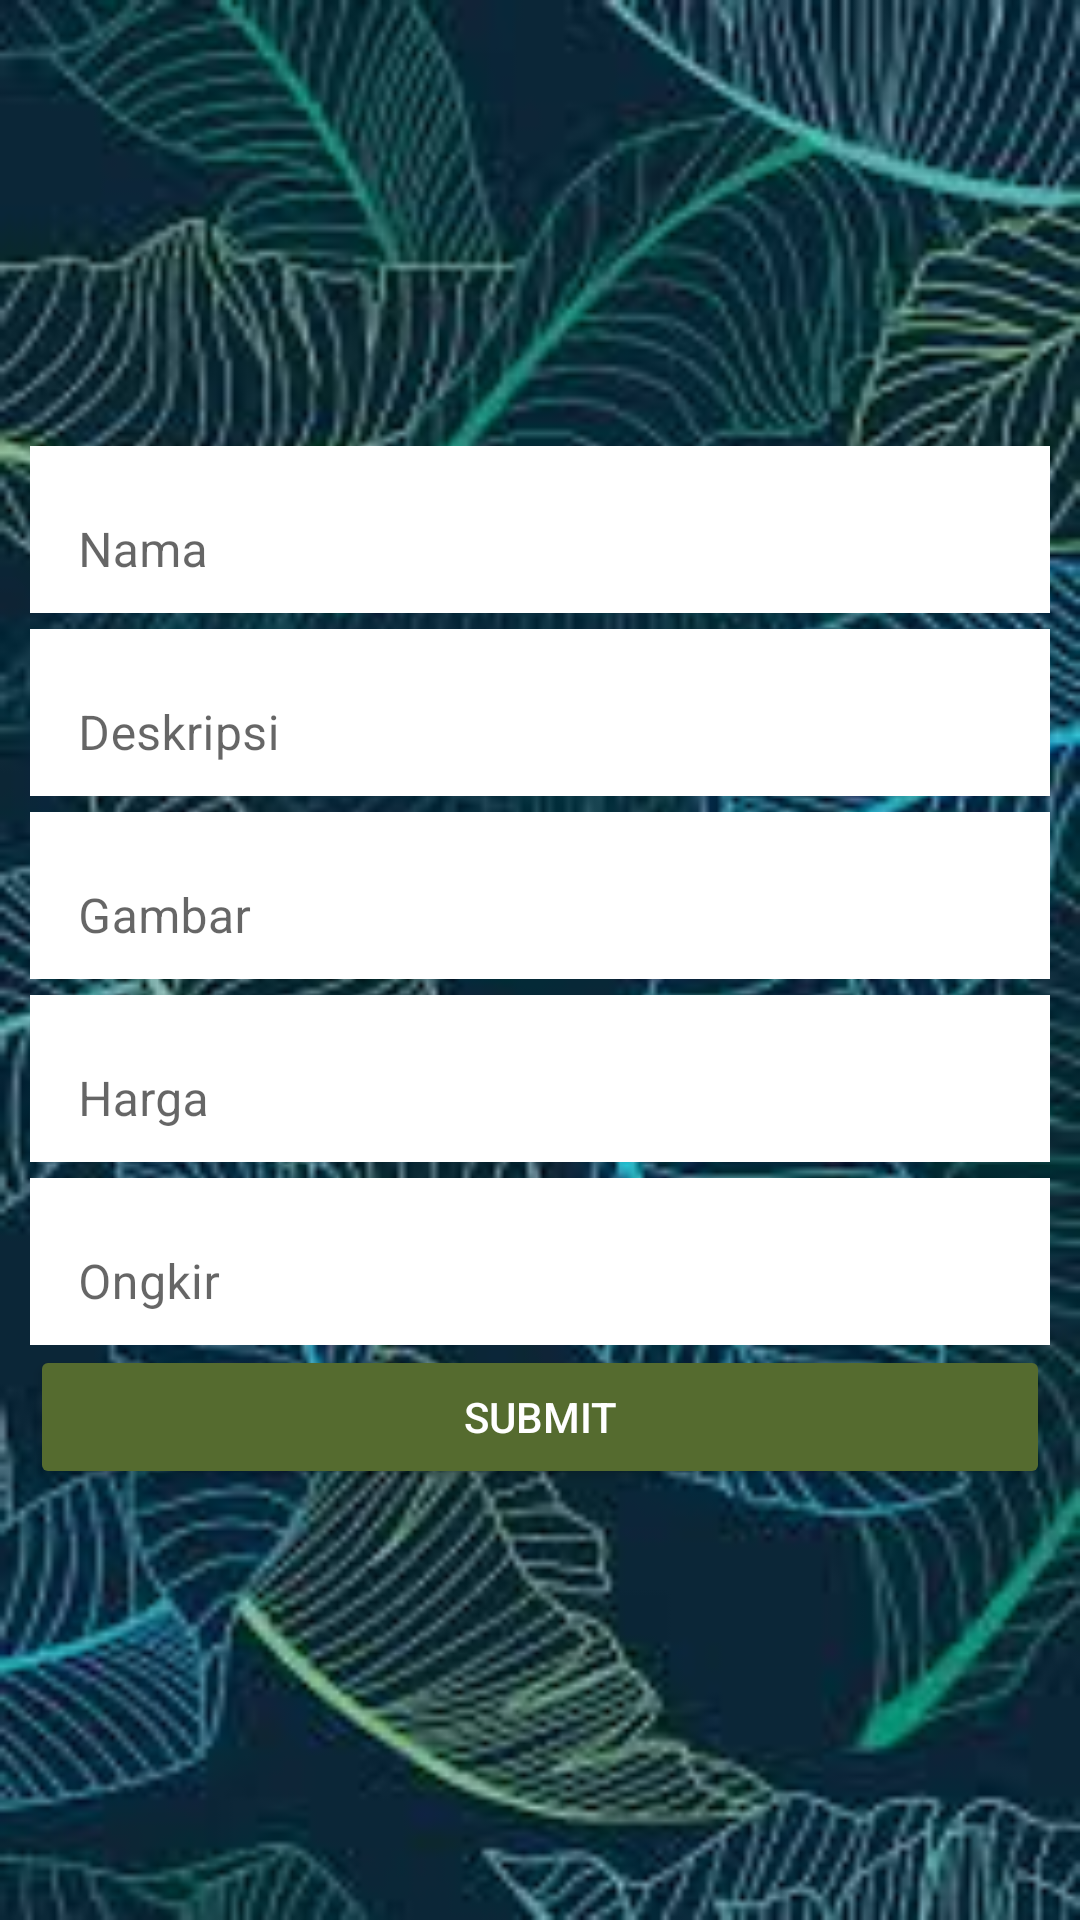

Produce the Android XML layout that renders to this screen, including the resource entries it uses.
<!-- AndroidManifest.xml: application theme Theme.UASPPBGanjil2022 -->
<!-- res/layout/activity_update_produk.xml -->
<?xml version="1.0" encoding="utf-8"?>
<LinearLayout xmlns:android="http://schemas.android.com/apk/res/android"
    xmlns:app="http://schemas.android.com/apk/res-auto"
    xmlns:tools="http://schemas.android.com/tools"
    android:layout_width="match_parent"
    android:layout_height="match_parent"
    android:layout_gravity="center"
    android:gravity="center"
    android:orientation="vertical"
    android:padding="10dp"
    android:background="@drawable/bg_theme"
    tools:context=".UpdateProdukActivity">

    <com.google.android.material.textfield.TextInputLayout
        android:layout_width="match_parent"
        android:layout_height="wrap_content"
        app:boxBackgroundColor="@color/white"
        app:boxBackgroundMode="outline">

        <EditText
            android:id="@+id/admin_update_nama_produk"
            android:layout_width="match_parent"
            android:textColor="@color/black"
            android:layout_height="wrap_content"
            android:background="@color/white"
            android:hint="Nama" />
    </com.google.android.material.textfield.TextInputLayout>

    <com.google.android.material.textfield.TextInputLayout
        android:layout_width="match_parent"
        android:layout_height="wrap_content"
        app:boxBackgroundColor="@color/white"
        app:boxBackgroundMode="outline">

        <EditText
            android:id="@+id/admin_update_deskripsi_produk"
            android:layout_width="match_parent"
            android:layout_height="wrap_content"
            android:background="@color/white"
            android:textColor="@color/black"
            android:hint="Deskripsi" />
    </com.google.android.material.textfield.TextInputLayout>

    <com.google.android.material.textfield.TextInputLayout
        android:layout_width="match_parent"
        android:layout_height="wrap_content"
        app:boxBackgroundColor="@color/white"
        app:boxBackgroundMode="outline">

        <EditText
            android:id="@+id/admin_update_gambar_produk"
            android:layout_width="match_parent"
            android:layout_height="wrap_content"
            android:textColor="@color/black"
            android:background="@color/white"
            android:hint="Gambar" />
    </com.google.android.material.textfield.TextInputLayout>

    <com.google.android.material.textfield.TextInputLayout
        android:layout_width="match_parent"
        android:layout_height="wrap_content"
        app:boxBackgroundColor="@color/white"
        app:boxBackgroundMode="outline">

        <EditText
            android:id="@+id/admin_update_harga_produk"
            android:layout_width="match_parent"
            android:layout_height="wrap_content"
            android:textColor="@color/black"
            android:inputType="number"
            android:background="@color/white"
            android:hint="Harga" />
    </com.google.android.material.textfield.TextInputLayout>

    <com.google.android.material.textfield.TextInputLayout
        android:layout_width="match_parent"
        android:layout_height="wrap_content"
        app:boxBackgroundColor="@color/white"
        app:boxBackgroundMode="outline">

        <EditText
            android:id="@+id/admin_update_ongkir_produk"
            android:layout_width="match_parent"
            android:layout_height="wrap_content"
            android:background="@color/white"
            android:inputType="number"
            android:textColor="@color/black"
            android:hint="Ongkir" />
    </com.google.android.material.textfield.TextInputLayout>

    <Button
        android:id="@+id/admin_produk_btn"
        android:layout_width="match_parent"
        android:textColor="@color/white"
        android:layout_height="wrap_content"
        android:backgroundTint="#556B2F"
        android:text="Submit"/>

</LinearLayout>
<!-- resources referenced by this layout -->
<resources>
  <!-- drawable bg_theme: jpg bitmap (drawable, 13643 bytes) -->
  <style name="Theme.UASPPBGanjil2022" parent="Theme.MaterialComponents.DayNight.DarkActionBar">
          
          <item name="colorPrimary">#556B2F</item>
          <item name="colorPrimaryVariant">@color/black</item>
          <item name="colorOnPrimary">@color/white</item>
          
          <item name="colorSecondary">@color/teal_200</item>
          <item name="colorSecondaryVariant">@color/teal_700</item>
          <item name="colorOnSecondary">@color/black</item>
          
          <item name="android:statusBarColor">?attr/colorPrimaryVariant</item>
          
      </style>
  <!-- not gathered from this repository: default colours our renderer supplied (Android Studio template values) -->
  <color name="teal_200">#FF03DAC5</color>
  <color name="teal_700">#FF018786</color>
  <color name="black">#FF000000</color>
  <color name="white">#FFFFFFFF</color>
</resources>
